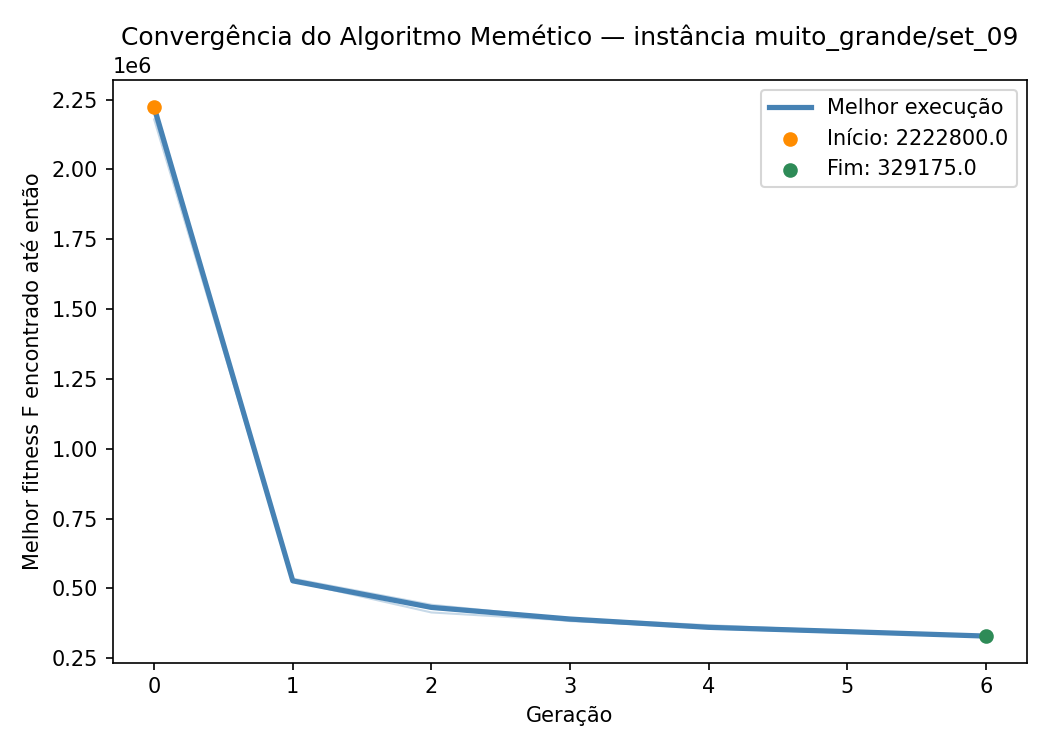

The data file committed next to this chart (first rows):
iteration, generation, best_fitness, best_capacity_violation
1, 0, 2227150, 863
1, 1, 531125, 78
1, 2, 427775, 50
1, 3, 392200, 45
1, 4, 368300, 41
1, 5, 346700, 37
1, 6, 330050, 31
2, 0, 2179225, 829
2, 1, 526300, 76
2, 2, 433925, 53
2, 3, 382675, 39
2, 4, 359725, 36
2, 5, 340950, 33
2, 6, 332025, 32
3, 0, 2198750, 845
3, 1, 526150, 74
3, 2, 413750, 47
3, 3, 384525, 43
3, 4, 356375, 37
3, 5, 341225, 35
3, 6, 330975, 32
4, 0, 2223975, 857
4, 1, 535075, 80
4, 2, 441450, 57
4, 3, 390650, 42
4, 4, 363300, 36
4, 5, 347075, 35
4, 6, 332200, 31
5, 0, 2222800, 855
5, 1, 527000, 75
5, 2, 431850, 51
5, 3, 390200, 46
5, 4, 360450, 38
5, 5, 345150, 34
5, 6, 329175, 31
